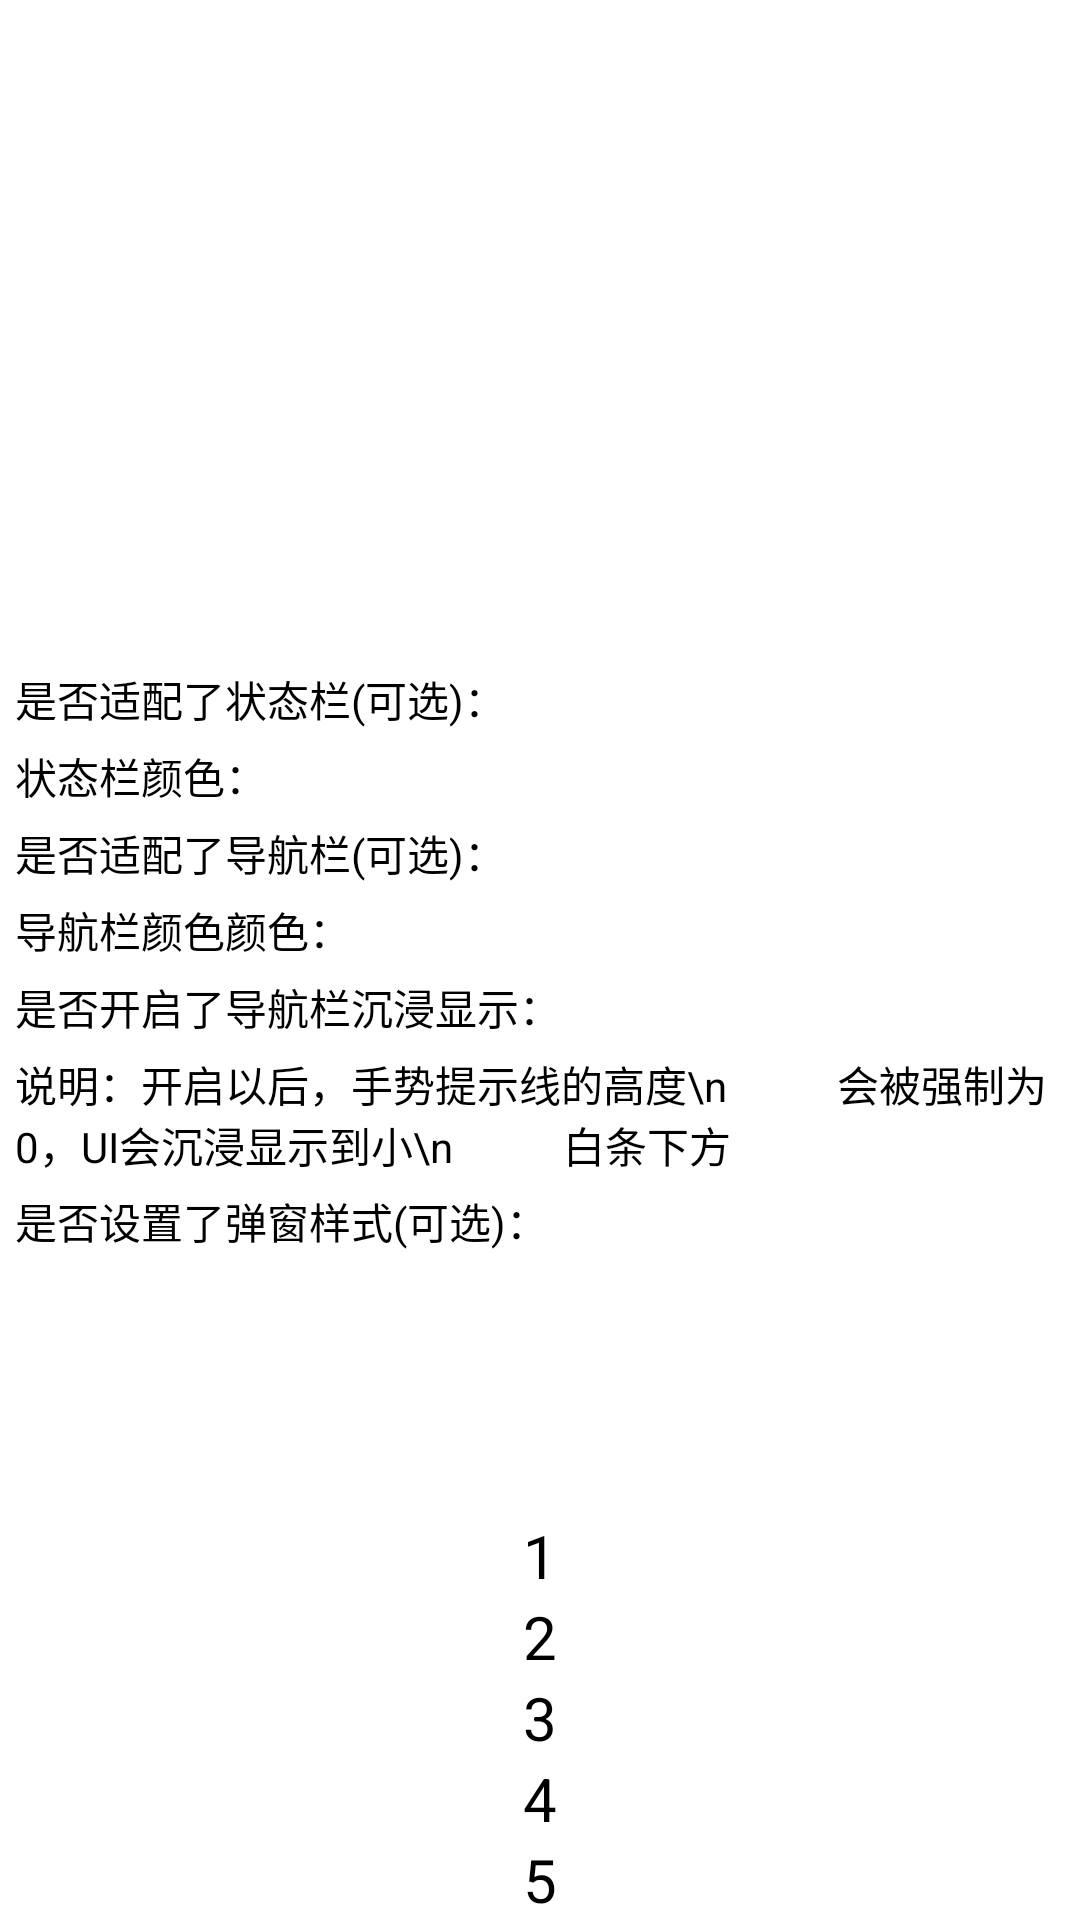

The Android layout XML behind this screen, and the referenced resources:
<!-- AndroidManifest.xml: application theme AppTheme -->
<!-- res/layout/pop_test.xml -->
<?xml version="1.0" encoding="utf-8"?>
<RelativeLayout xmlns:android="http://schemas.android.com/apk/res/android"
    android:layout_width="match_parent"
    android:layout_height="match_parent">
    <View
        android:id="@+id/status_bar"
        android:layout_width="match_parent"
        android:layout_height="0dp"
        android:background="@color/light_sky_blue"/>
    <LinearLayout
        android:layout_width="wrap_content"
        android:layout_height="wrap_content"
        android:orientation="vertical"
        android:layout_centerInParent="true"
        android:background="@color/white"
        android:padding="5dp">
        <LinearLayout
            android:layout_width="wrap_content"
            android:layout_height="wrap_content"
            android:orientation="horizontal"
            android:layout_marginBottom="5dp">
            <TextView
                android:layout_width="wrap_content"
                android:layout_height="wrap_content"
                android:textColor="@color/black"
                android:text="是否适配了状态栏(可选)："/>
            <TextView
                android:id="@+id/is_status_bar"
                android:layout_width="wrap_content"
                android:layout_height="wrap_content"
                android:textColor="@color/black"/>
        </LinearLayout>
        <LinearLayout
            android:layout_width="wrap_content"
            android:layout_height="wrap_content"
            android:orientation="horizontal"
            android:layout_marginBottom="5dp">
            <TextView
                android:layout_width="wrap_content"
                android:layout_height="wrap_content"
                android:textColor="@color/black"
                android:text="状态栏颜色："/>
            <ImageView
                android:id="@+id/status_bar_color"
                android:layout_width="15dp"
                android:layout_height="15dp"
                android:layout_gravity="center_vertical"/>
        </LinearLayout>
        <LinearLayout
            android:layout_width="wrap_content"
            android:layout_height="wrap_content"
            android:orientation="horizontal"
            android:layout_marginBottom="5dp">
            <TextView
                android:layout_width="wrap_content"
                android:layout_height="wrap_content"
                android:textColor="@color/black"
                android:text="是否适配了导航栏(可选)："/>
            <TextView
                android:id="@+id/is_nav_bar"
                android:layout_width="wrap_content"
                android:layout_height="wrap_content"
                android:textColor="@color/black"/>
        </LinearLayout>
        <LinearLayout
            android:layout_width="wrap_content"
            android:layout_height="wrap_content"
            android:orientation="horizontal"
            android:layout_marginBottom="5dp">
            <TextView
                android:layout_width="wrap_content"
                android:layout_height="wrap_content"
                android:textColor="@color/black"
                android:text="导航栏颜色颜色："/>
            <ImageView
                android:id="@+id/nav_bar_color"
                android:layout_width="15dp"
                android:layout_height="15dp"
                android:layout_gravity="center_vertical"/>
        </LinearLayout>
        <LinearLayout
            android:layout_width="wrap_content"
            android:layout_height="wrap_content"
            android:orientation="horizontal"
            android:layout_marginBottom="5dp">
            <TextView
                android:layout_width="wrap_content"
                android:layout_height="wrap_content"
                android:textColor="@color/black"
                android:text="是否开启了导航栏沉浸显示："/>
            <TextView
                android:id="@+id/is_immerse"
                android:layout_width="wrap_content"
                android:layout_height="wrap_content"
                android:textColor="@color/black"/>
        </LinearLayout>
        <LinearLayout
            android:layout_width="wrap_content"
            android:layout_height="wrap_content"
            android:orientation="horizontal"
            android:layout_marginBottom="5dp">
            <TextView
                android:layout_width="wrap_content"
                android:layout_height="wrap_content"
                android:textColor="@color/black"
                android:text="说明：开启以后，手势提示线的高度\n           会被强制为0，UI会沉浸显示到小\n           白条下方"/>
        </LinearLayout>
        <LinearLayout
            android:layout_width="wrap_content"
            android:layout_height="wrap_content"
            android:orientation="horizontal">
            <TextView
                android:layout_width="wrap_content"
                android:layout_height="wrap_content"
                android:textColor="@color/black"
                android:text="是否设置了弹窗样式(可选)："/>
            <TextView
                android:id="@+id/is_dialog_style"
                android:layout_width="wrap_content"
                android:layout_height="wrap_content"
                android:textColor="@color/black"/>
        </LinearLayout>
    </LinearLayout>


    <LinearLayout
        android:layout_width="match_parent"
        android:layout_height="wrap_content"
        android:orientation="vertical"
        android:paddingTop="50dp"
        android:background="@color/white"
        android:gravity="center"
        android:layout_alignParentBottom="true">
        <TextView
            android:id="@+id/b_t"
            android:layout_width="wrap_content"
            android:layout_height="wrap_content"
            android:text="1"
            android:textSize="20sp"
            android:textColor="@color/black"/>
        <TextView
            android:layout_width="wrap_content"
            android:layout_height="wrap_content"
            android:text="2"
            android:textSize="20sp"
            android:textColor="@color/black"/>
        <TextView
            android:layout_width="wrap_content"
            android:layout_height="wrap_content"
            android:text="3"
            android:textSize="20sp"
            android:textColor="@color/black"/>
        <TextView
            android:layout_width="wrap_content"
            android:layout_height="wrap_content"
            android:text="4"
            android:textSize="20sp"
            android:textColor="@color/black"/>
        <TextView
            android:layout_width="wrap_content"
            android:layout_height="wrap_content"
            android:text="5"
            android:textSize="20sp"
            android:textColor="@color/black"/>
        <View
            android:id="@+id/nav_bar"
            android:layout_width="match_parent"
            android:layout_height="0dp"
            android:background="@color/light_salmon"/>
    </LinearLayout>

</RelativeLayout>
<!-- resources referenced by this layout -->
<resources>
  <color name="black">#000000</color>
  <color name="light_salmon">#E9967A</color>
  <color name="light_sky_blue">#87CEFA</color>
  <color name="white">#ffffff</color>
  <style name="AppTheme" parent="Theme.AppCompat.Light.NoActionBar">
          
          <item name="colorPrimary">@color/colorPrimary</item>
          <item name="colorPrimaryDark">@color/colorPrimaryDark</item>
          <item name="colorAccent">@color/colorAccent</item>
      </style>
  <color name="colorPrimary">#008577</color>
  <color name="colorPrimaryDark">#00574B</color>
  <color name="colorAccent">#D81B60</color>
</resources>
